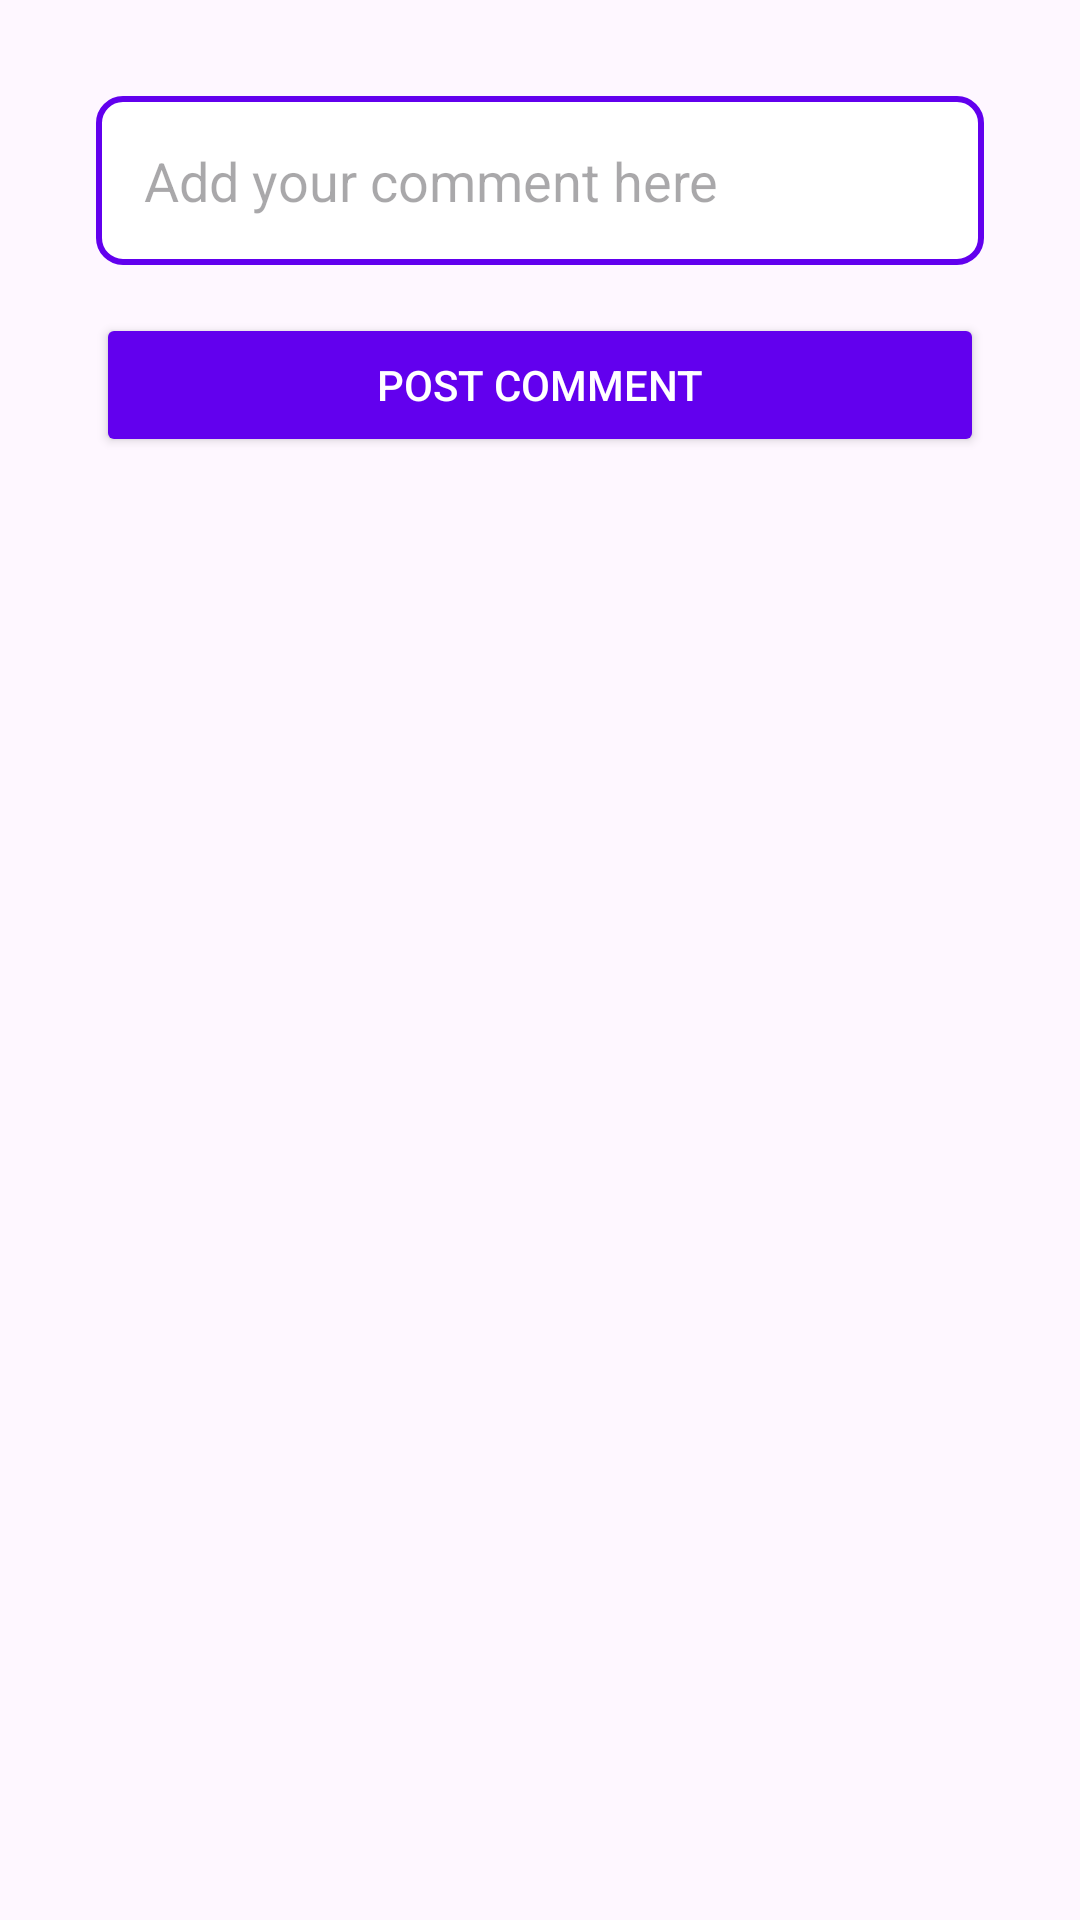

The Android layout XML behind this screen, and the referenced resources:
<!-- AndroidManifest.xml: application theme Theme.BloggingPlatformGroupA -->
<!-- res/layout/activity_comment.xml -->
<?xml version="1.0" encoding="utf-8"?>
<LinearLayout xmlns:android="http://schemas.android.com/apk/res/android"
    android:layout_width="match_parent"
    android:layout_height="match_parent"
    android:orientation="vertical"
    android:padding="32dp"
    android:gravity="start|top">

    
    <EditText
        android:id="@+id/commentEditText"
        android:layout_width="match_parent"
        android:layout_height="wrap_content"
        android:hint="Add your comment here"
        android:inputType="text"
        android:padding="16dp"
        android:background="@drawable/edit_text_background" />

    
    <Button
        android:id="@+id/postCommentButton"
        android:layout_width="match_parent"
        android:layout_height="wrap_content"
        android:text="Post Comment"
        android:layout_marginTop="16dp"
        android:backgroundTint="#6200EE"
        android:textColor="#FFFFFF"
        android:layout_marginBottom="16dp" />

</LinearLayout>
<!-- resources referenced by this layout -->
<resources>
  <!-- drawable edit_text_background (drawable) -->
  <?xml version="1.0" encoding="utf-8"?>
  <shape xmlns:android="http://schemas.android.com/apk/res/android">
      <solid android:color="#FFFFFF"/> <corners android:radius="8dp"/> <stroke
      android:color="#6200EE"  android:width="2dp">   </stroke>
  </shape>
  <style name="Theme.BloggingPlatformGroupA" parent="Base.Theme.BloggingPlatformGroupA" />
  <style name="Base.Theme.BloggingPlatformGroupA" parent="Theme.Material3.DayNight.NoActionBar">
          
          
      </style>
</resources>
